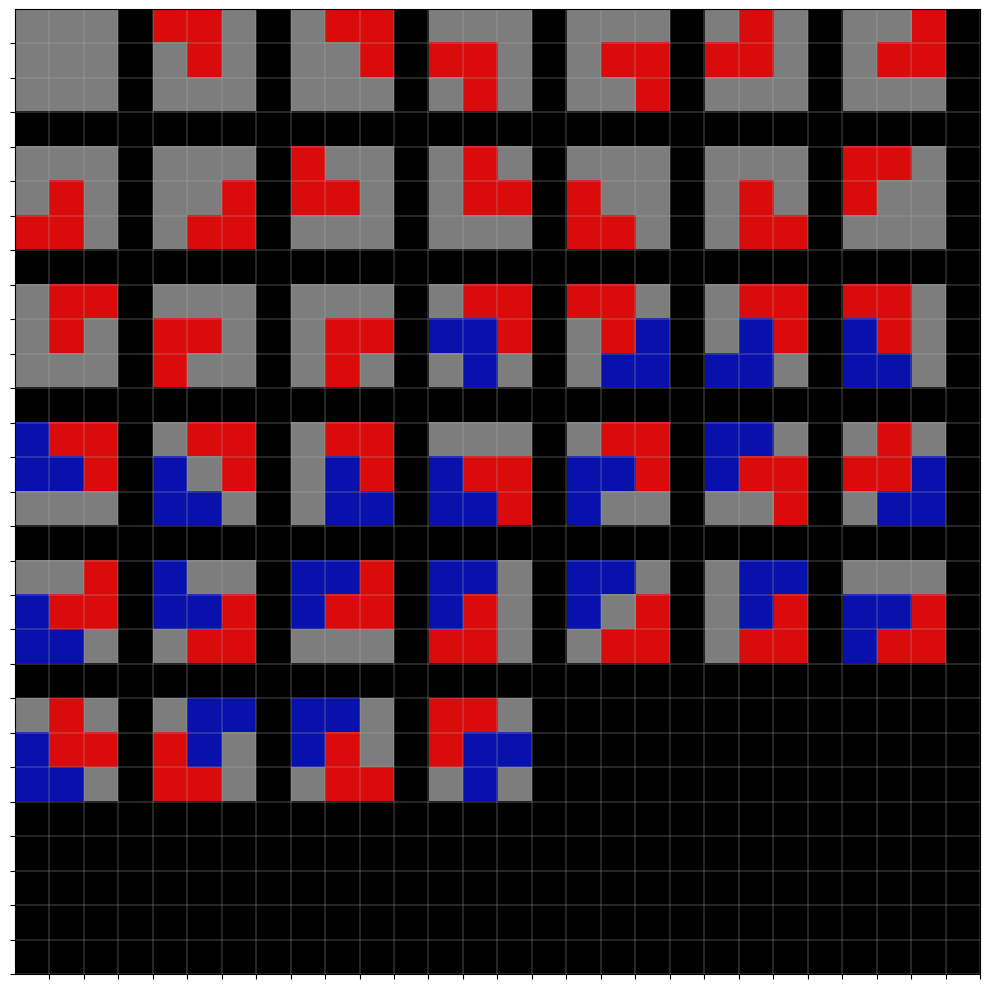

Write the Python code that produced this figure.
"""
    According to https://www.numbersaplenty.com/2023, there are exactly 2023 ways to tile a 4x4 grid using only L tiles and monominos. It does not clarify if rotations or reflections count as different ways, or prove the statement. This Python program will attempt to verify it.
"""
# Note: Profile by doing 'python -m cProfile -s tottime Tiling_2023.py'
import numpy as np, itertools as it, bisect as b, copy, math, matplotlib.pyplot as plt

def setupCalculationGlobals(givenWidth, givenHeight):
    global WIDTH,  HEIGHT,  TOTAL,  MAX_POSSIBLE_L_TILES,  L_TILES,  LOCATIONS,  L_TILE_OFFSETS

    WIDTH = givenWidth
    HEIGHT = givenHeight
    TOTAL = WIDTH * HEIGHT
    #Locations is an ndarry of all the coordinates, where each coordinate is a 1d array in the form [y x], where [0 0] is top left
    LOCATIONS = []
    for h in range(HEIGHT):
        for w in range(WIDTH):
            LOCATIONS.append(np.array([h, w]))
    LOCATIONS = np.array(LOCATIONS)
    #offsets[i] are used calculate the other 2 tiles of an L tile of type i given the coord of its top left tile 
    L_TILE_OFFSETS = np.array(
            [
                [[0,1], [1,1]],   #TOP_RIGHT
                [[1, -1], [1,0]], #BOTTOM_RIGHT
                [[1,0], [1,1]],   #BOTTOM_LEFT
                [[1,0], [0, 1]]   #TOP_LEFT
            ]
        )
    # Note integer division below. Finds minimal size tile (minimum number of offsets + 1) and uses it to calculate maximum possible number of tiles
    MAX_POSSIBLE_L_TILES = TOTAL // (min(map(lambda l: len(l), L_TILE_OFFSETS)) + 1)
    L_TILES = np.array(range(len(L_TILE_OFFSETS))) 

def setupOutputGlobals(printIndividualTilings, printFilterTest, printProgress):
    global PRINT_INDIVIDUAL_TILINGS, PRINT_FILTER_TEST, PRINT_PROGRESS
    PRINT_INDIVIDUAL_TILINGS = printIndividualTilings
    PRINT_FILTER_TEST = printFilterTest
    PRINT_PROGRESS = printProgress

def addAllTilingsForNumLTiles(tilings, num_L_tiles, filter_file):
    """
        Given tilings (a list of each possible tiling) and a number of L_tiles from 0 up to MAX_POSSIBLE_L_TILES, adds all possible tilings (considering rotations and reflections to be different) to tilings. Writes filter test output to filter file if it isn't None.
    """
    #A combo is a sorted list of which L_tiles present
    #L_tile_combos is all such combos for the given total number of L_tiles
    L_tile_combos = it.combinations_with_replacement(L_TILES, num_L_tiles) 
    num_combos = int(math.factorial(len(L_TILES) + num_L_tiles - 1) / (math.factorial(num_L_tiles) * math.factorial(len(L_TILES) - 1)))
    index = 0
    for L_tile_combo in L_tile_combos:
        if(PRINT_PROGRESS):
            index += 1
            print(f"num_L_tiles: {str(num_L_tiles).rjust(3, ' ')} out of: {str(MAX_POSSIBLE_L_TILES).rjust(3, ' ')}")
            print(f"      combo: {str(index).rjust(3, ' ')} out of: {str(num_combos).rjust(3, ' ')}")
        filtered_L_tile_locations = getFilteredL_TileLocations(L_tile_combo, filter_file)
        loop_rec(0, getEmptyTiling(), filtered_L_tile_locations, 1, tilings)
        if(filter_file):
            print("Filtered Locations:", file = filter_file)
            printPotentialL_TileLocations(filtered_L_tile_locations, filter_file)
            print(file = filter_file)

def loop_rec(n, tiling, filtered_L_tile_locations, start_label, tilings):
    """
        Recursive helper function for above
    """
    for combo_type_n in filtered_L_tile_locations[n]:
        if(attemptToAddCombo(tiling, n, combo_type_n, start_label)):
            #adding combo succeeded
            if(n == (len(L_TILE_OFFSETS) - 1)): #on the last group of tiles
                tilings.append(copy.deepcopy(tiling))
            else:
                loop_rec(n + 1, tiling, filtered_L_tile_locations, start_label + len(combo_type_n), tilings)
            removeCombo(tiling, n, combo_type_n)
        
def findRightMost(l, item):
    """
        Given a sorted iterable l and an item, finds the index of the rightmost occurence of the item in l, or returns -1 if item is not in the list. Uses binary search. #TODO consider just counting the number of each L_tile if profiling shows this is taking too long.
    """
    index = b.bisect_right(l, item)
    return((index - 1) if ((index != 0) and l[index - 1] == item) else -1)

def getNumsOfEachL_tile(L_tile_combo):
    """
        Given a sorted L_tile combo (for example, [0, 0, 0, 2, 3, 3, 3]), return a length 4 array that says how many of each type of L_tile is in the combo. In this case, answer would be [3, 0, 1, 3]
        Edit: updated so that can handle any number of different tiles of any shapes, not just the 4 L_tiles. Specified entirely by L_TILE_OFFSETS.
    """
    nums_of_each_L_tile = np.zeros(len(L_TILE_OFFSETS), dtype=np.short)
    previous_index = -1
    for L_tile_type in L_TILES:
        potential_rightmost_occurence = findRightMost(L_tile_combo, L_tile_type)
        if(potential_rightmost_occurence == -1):
            #None of this type of L_tile in this combo
            nums_of_each_L_tile[L_tile_type] = 0
        else:
            #There is at least 1 of this type of L_tile in this combo
            nums_of_each_L_tile[L_tile_type] = potential_rightmost_occurence - previous_index
            previous_index = potential_rightmost_occurence
    return(nums_of_each_L_tile)

def getPotentialL_tileLocations(L_tile_combo, filter_file):
    """
        Given a combo of which L tiles are present, returns a list with 4 elements, where element i is a list corresponding to L_tile type i.
        The list contains tuples of coordinates, where each tuple is 1 possible combination of locations for element i. The empty tuple corresponds to no usage of L_tile i.
        A coordinate is a 1d array of [y x], where [0 0]  is top left.
        See potentialL_tileLocations.txt for example for a width 4 height 2 grid.
        potential_L_tile_locations - list of 4 lists, each corresponding to a L_tile type
        potential_L_tile_locations[i] - list of tuples for L_tile type i, where each tuple is a combination of coords for that L_tile type
        potential_L_tile_locations[i][j] - a tuple of coords, corresponding to a combo of locations for L_tile type i. (can be empty tuple if that tile is not used - empty combo)
        potential_L_tile_locations[i][j][k] - a coord in combo j for tile i 
    """
    nums_of_each_L_tile = getNumsOfEachL_tile(L_tile_combo)
    potential_L_tile_locations = []
    for L_tile_type in L_TILES:
        potential_L_tile_locations.append( 
            list(it.combinations(LOCATIONS, nums_of_each_L_tile[L_tile_type]) 
            ))
    if(filter_file):
        print(f"L_tile_combo: {L_tile_combo}", file = filter_file)
        print(f"nums_of_each_L_tile: {nums_of_each_L_tile}", file = filter_file)
        print(f"potential_L_tile_locations:", file = filter_file)
        printPotentialL_TileLocations(potential_L_tile_locations, filter_file)
        print(file = filter_file)
    return(potential_L_tile_locations)

def printPotentialL_TileLocations(potential_L_tile_locations, filter_file):
    """
        Pretty prints the potential_L_tile_locations. filter_file is an already open file object.
    """
    print("[", file = filter_file)
    for L_tile_type in L_TILES:
        #print the tuple of combos
        if(len(potential_L_tile_locations[L_tile_type]) == 1): #There's only the empty tuple; can print all on one line
            print(f"    {potential_L_tile_locations[L_tile_type]}", file = filter_file)
        else:
            print(f"    [\n", end="", file = filter_file)
            for combo in potential_L_tile_locations[L_tile_type]:
                print(f"        (", end="", file = filter_file)
                for coord in combo:
                    print(f"{coord},", end="", file = filter_file)
                print(f"),\n", end="", file = filter_file)
            print(f"    ]\n", file = filter_file)
    print("]", file = filter_file)

def onBoardAndEmpty(tiling, location):
    """
        Given a tiling and a coord, returns True if the coord is both within bounds of the tiling and unoccupied. Otherwise returns False.
    """
    if((location[0] < 0) or (location[0] >= HEIGHT)):
        return(False)
    if((location[1] < 0) or (location[1] >= WIDTH)):
        return(False)
    return(not(tiling[tuple(location)]))

def attemptToAddL_Tile(tiling, L_tile_type, location, label):
    """
        Given a tiling (a 2d np array of shorts, where a 0 represents a monomino and higher integers represent L tiles, where all the squares in the same L tile have the same integer), attempts to add the given L_tile_type by placing its upper left square at the given location coord. Modifies tiling (by putting the integer label in all 3 tiles of the L_tile) and returns True if possible, and returns False if not possible. If not possible, leaves tiling unchanged. This function assumes location is within bounds of the grid.
    """
    if(tiling[tuple(location)]):
        #encountered non-zero element here; this means there's already another L_tile here
        return(False)
    else:
        #There is not another L_tile at the top left coord. Checking offsets
        offsets = L_TILE_OFFSETS[L_tile_type]
        first_coord = np.add(location, offsets[0])
        second_coord = np.add(location, offsets[1])
        if(not(onBoardAndEmpty(tiling, first_coord))):
            return(False)
        if(not(onBoardAndEmpty(tiling, second_coord))):
            return(False)
        #both other coords are on board and empty; can place tile
        tiling[tuple(location)] = label
        tiling[tuple(first_coord)]  = label
        tiling[tuple(second_coord)] = label 
        return(True)

def removeL_Tile(tiling, L_tile_type, location):
    """
        Removes L_tile. NOTE: only use this on already placed valid L tiles.
    """
    offsets = L_TILE_OFFSETS[L_tile_type]
    first_coord = np.add(location, offsets[0])
    second_coord = np.add(location, offsets[1])
    tiling[tuple(location)] = 0
    tiling[tuple(first_coord)]  = 0
    tiling[tuple(second_coord)] = 0 

def getEmptyTiling():
    return(np.zeros([HEIGHT, WIDTH], dtype=np.short))

def attemptToAddCombo(tiling, L_tile_type, combo, start_label):
    """
        Given an L_tile combo (a tuple of coords from the potential_L_tile_locations) and a start_label which is the label of the lowest number tile, modifies tiling and returns whether it succeeded or not. If fails, leaves tiling in a consistent state.
    """
    didFail = False
    for (index, coord) in enumerate(combo):
        addSucceeded = attemptToAddL_Tile(tiling, L_tile_type, coord, start_label + index)
        if(not(addSucceeded)):
            #undo everything
            undoLimit = index
            didFail = True
            break
    if(didFail):
        for j in range(0, undoLimit):
            removeL_Tile(tiling, L_tile_type, combo[j])
        return(False)
    #did not fail
    return(True)

def removeCombo(tiling, L_tile_type, combo):
    """
        NOTE: only use this on fully added valid combos
    """
    for location in combo:
        removeL_Tile(tiling, L_tile_type, location)

def getFilteredL_TileLocations(L_tile_combo, filter_file):
    """
        Given an L_tile_combo that says which L_tiles will be in use, get the potential l tile combo locations, but filtered of the internally inconsistent combos.
        If PRINT_FILTER_TEST is True, will print filter test outputs to a file called filter_test_{WIDTH}x{HEIGHT}.txt
    """
    # tup[0] is l_tile_type, and tup[1] is single_type_list_of_combos, which is potential_L_tile_locations[l_tile_type], which is a list of tuples, where each tuple is a combo
    
    potential_L_tile_locations = getPotentialL_tileLocations(L_tile_combo, filter_file)
    filtered_L_tile_locations = list(map(lambda tup: list(filter(lambda combo_tuple: attemptToAddCombo(getEmptyTiling(), tup[0], combo_tuple, 1), tup[1])), enumerate(potential_L_tile_locations)))
    return(filtered_L_tile_locations)

def getAllTilings(filter_file):
    """
        Once globals have been setup, returns a list of all possible tilings, (considers rotations/reflections to be different)
    """
    tilings = []
    for num_L_tiles in range(0, MAX_POSSIBLE_L_TILES + 1):
        addAllTilingsForNumLTiles(tilings, num_L_tiles, filter_file)
    return(tilings)

def printOutput(tilings):
    """
        If PRINT_INDIVIDUAL_TILINGS is True, will print all tilings as well as how many there are, otherwise only prints number of tilings.
        Prints output to a file called tilings_{WIDTH}x{HEIGHT}.txt
    """
    tilings_filename = f"tilings_{WIDTH}x{HEIGHT}.txt"
    with open(tilings_filename, 'w') as f:
        if(PRINT_INDIVIDUAL_TILINGS): 
            for index, tiling in enumerate(tilings):
                print(f"{index + 1}:\n{tiling}\n", file = f)
        print(f"For {WIDTH} x {HEIGHT} rectangles:", file = f)
        print(f"The number of tilings is: {len(tilings)}", file = f)

def plotTiling(coord, tiling, colors):
    for y in range(coord[0], coord[0] + HEIGHT):
        for x in range(coord[1], coord[1] + WIDTH):
            colors[y, x] = COLORS[ tiling[(y-coord[0], x-coord[1])] ]

def plotAllTilings(tilings):
    global COLORS
    COLORS = np.array([[125, 125, 125], [217, 11, 11], [9, 17, 173], [173, 9, 159], [224, 130, 7], [48, 173, 10]], dtype=int)
    PLOT_CELLS_HEIGHT = math.ceil(len(tilings) ** .5) * (HEIGHT + 1)
    PLOT_CELLS_WIDTH = math.ceil(len(tilings) ** .5) * (WIDTH + 1)
    # print(f"PLOT_CELLS_HEIGHT: {PLOT_CELLS_HEIGHT}")
    # colors = np.random.rand(PLOT_CELLS_HEIGHT, PLOT_CELLS_HEIGHT, 3)
    colors = np.ones((PLOT_CELLS_HEIGHT, PLOT_CELLS_WIDTH, 3), dtype=int)

    tilings_in_column = len(colors) // (HEIGHT + 1)
    tilings_in_row = len(colors[0]) // (WIDTH + 1)

    for index, tiling in enumerate(tilings):
        upper_left_x = (index % tilings_in_row) * (WIDTH + 1)
        upper_left_y = (index // tilings_in_column) * (HEIGHT + 1)
        plotTiling([upper_left_y, upper_left_x], tiling, colors)

    # print(f"colors:\n{colors}")
    PLT_SIZE = 10   #how big the display is
    fig = plt.figure()
    fig.set_figwidth(PLT_SIZE)
    fig.set_figheight(PLT_SIZE)

    ax = fig.gca()
    yticks = np.linspace(0, PLOT_CELLS_HEIGHT, PLOT_CELLS_HEIGHT + 1) + .5
    xticks = np.linspace(0, PLOT_CELLS_WIDTH, PLOT_CELLS_WIDTH + 1) + .5
    ax.set_xticks(xticks)
    ax.set_yticks(yticks)
    ax.minorticks_off()
    ax.axes.xaxis.set_ticklabels([])
    ax.axes.yaxis.set_ticklabels([])

    # print(c)
    plt.imshow(colors, interpolation='nearest')
    plt.tight_layout()
    plt.grid(linewidth = .3)
    plt.savefig(f"tilings_{WIDTH}x{HEIGHT}.png", format = "png", dpi=800) 

if(__name__ == "__main__"):
    ###########################   CONFIGURATION    ###########################
    WIDTH = 3
    HEIGHT = 3
    PRINT_INDIVIDUAL_TILINGS = True
    PRINT_FILTER_TEST = False          # Not recommended for large grids (> 5x5)
    PRINT_PROGRESS = False              # Recommended for large grids
    SHOW_IMAGE = True                   # Not recommended for larger than 4x4
    ###########################################################################
    setupCalculationGlobals(givenWidth = WIDTH, givenHeight = HEIGHT)
    setupOutputGlobals(printIndividualTilings = PRINT_INDIVIDUAL_TILINGS, printFilterTest = PRINT_FILTER_TEST, printProgress = PRINT_PROGRESS)
    if(PRINT_FILTER_TEST):
        filter_filename = f"filter_test_{WIDTH}x{HEIGHT}.txt"
        filter_file = open(filter_filename, 'w')
    else:
        filter_file = None
    tilings= getAllTilings(filter_file) #considering rotated/reflected tilings to be different
    printOutput(tilings)
    if(filter_file):
        filter_file.close()
    print(f"Completed calculations for {WIDTH} x {HEIGHT} grid.")
    if(SHOW_IMAGE):
        print("Creating image . . .")
        plotAllTilings(tilings)
        print("Finished creating image.")
